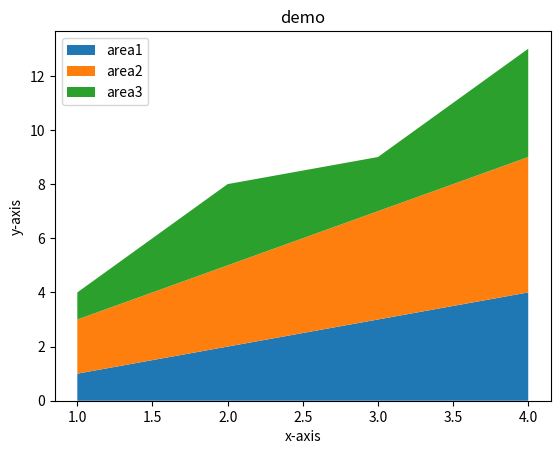

This chart was generated by the following Python code:
import matplotlib.pylab as pt
import matplotlib.pyplot as plt


x = [1,2,3,4]
area1= [1,2,3,4]
area2 = [2,3,4,5]
area3 = [1,3,2,4]

l=['area1', 'area2', 'area3']
plt.stackplot(x,area1, area2, area3, labels=l)
plt.title('demo')
plt.xlabel('x-axis')
plt.ylabel('y-axis')
plt.legend(loc=2)
pt.show()
